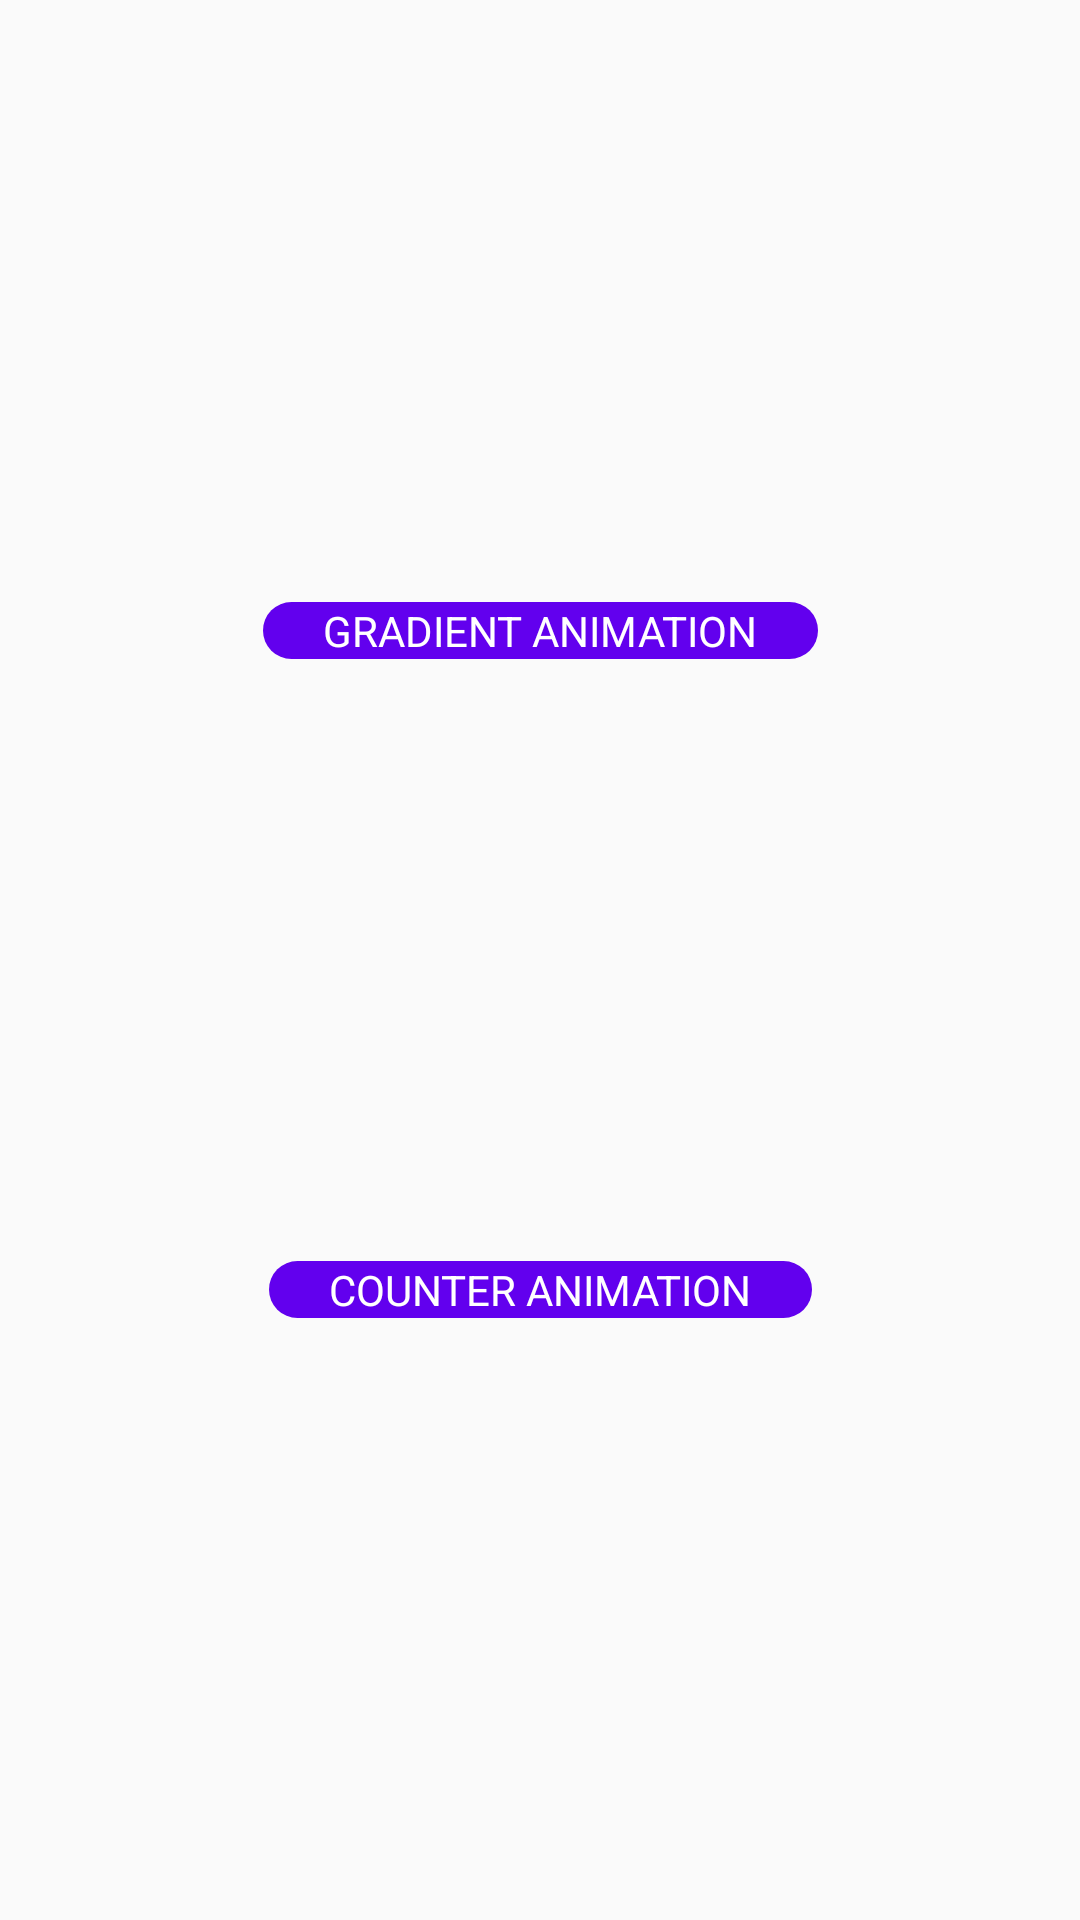

Android layout source for this screen:
<!-- AndroidManifest.xml: application theme AppTheme -->
<!-- res/layout/activity_welcome.xml -->
<?xml version="1.0" encoding="utf-8"?>
<androidx.constraintlayout.widget.ConstraintLayout
    xmlns:android="http://schemas.android.com/apk/res/android"
    xmlns:app="http://schemas.android.com/apk/res-auto"
    android:layout_width="match_parent"
    android:layout_height="match_parent">

    <Button
        android:id="@+id/gradientButton"
        android:layout_width="wrap_content"
        android:layout_height="wrap_content"
        android:text="@string/gradient_button"
        app:layout_constraintBottom_toTopOf="@+id/counterButton"
        app:layout_constraintEnd_toEndOf="parent"
        app:layout_constraintStart_toStartOf="parent"
        app:layout_constraintTop_toTopOf="parent" />

    <Button
        android:id="@+id/counterButton"
        android:layout_width="wrap_content"
        android:layout_height="wrap_content"
        android:text="@string/counter_button"
        app:layout_constraintBottom_toBottomOf="parent"
        app:layout_constraintEnd_toEndOf="parent"
        app:layout_constraintStart_toStartOf="parent"
        app:layout_constraintTop_toBottomOf="@+id/gradientButton" />

</androidx.constraintlayout.widget.ConstraintLayout>
<!-- resources referenced by this layout -->
<resources>
  <string name="counter_button">Counter animation</string>
  <string name="gradient_button">Gradient animation</string>
  <style name="AppTheme" parent="Theme.AppCompat.Light.DarkActionBar">
          
          <item name="colorPrimary">@color/colorPrimary</item>
          <item name="colorPrimaryDark">@color/colorPrimaryDark</item>
          <item name="colorAccent">@color/colorAccent</item>
          <item name="android:buttonStyle">@style/AppButton</item>
      </style>
  <color name="colorPrimary">#6200EE</color>
  <color name="colorPrimaryDark">#3700B3</color>
  <color name="colorAccent">#882FF5</color>
  <style name="AppButton">
          <item name="android:background">@drawable/button_app</item>
          <item name="android:textColor">@color/white</item>
          <item name="android:paddingEnd">20dp</item>
          <item name="android:paddingStart">20dp</item>
          <item name="android:textAllCaps">true</item>
          <item name="android:gravity">center</item>
      </style>
  <!-- drawable button_app (drawable) -->
  <?xml version="1.0" encoding="utf-8"?>
  <ripple xmlns:android="http://schemas.android.com/apk/res/android"
      android:color="@color/buttonRipple">
      <item>
          <shape>
              <corners android:radius="@dimen/button_corner" />
              <solid android:color="@color/colorPrimary" />
          </shape>
      </item>
  </ripple>
  <color name="white">#FFFFFF</color>
  <color name="buttonRipple">#AAAAAA</color>
  <dimen name="button_corner">20dp</dimen>
</resources>
